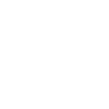
t = 0.00 s
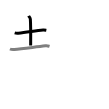
t = 2.50 s
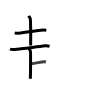
t = 4.75 s
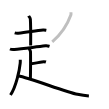
t = 7.25 s
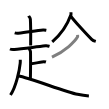
t = 9.50 s
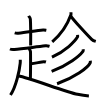
t = 12.00 s

The animated SVG that drew these frames (rendered in a browser with its animation timeline set to each time). Animation: 12 SMIL elements (animate=12); one cycle of 12.00 s.

<svg width="109px" height="109px" viewBox="0 0 px 109px" xmlns="http://www.w3.org/2000/svg" xmlns:xlink="http://www.w3.org/1999/xlink" xml:space="preserve" version="1.1"  baseProfile="full">
<path d="M14.69,32.91c0.93,0.27,2.62,0.32,3.56,0.27c8.28-0.43,17.32-2.68,24.81-3.06c1.54-0.08,2.48,0.13,3.25,0.26" style="fill:none;stroke:black;stroke-width:3;opacity:0">
  <animate attributeType="CSS" attributeName="opacity" from="0" to="1" begin="0s" dur="1s" repeatCount="0" fill="freeze" />
</path>
<path d="M28.62,15.96c0.12,0.27,1.61,1.43,1.73,3.17c0.55,8.36,0.3,23.63,0.3,26.48" style="fill:none;stroke:black;stroke-width:3;opacity:0">
  <animate attributeType="CSS" attributeName="opacity" from="0" to="1" begin="1s" dur="1s" repeatCount="0" fill="freeze" />
</path>
<path d="M9.96,49c1.15,0.52,3.26,0.64,4.42,0.52c7.62-0.77,20.36-2.44,31.12-3.69c1.91-0.22,3.07,0.25,4.03,0.51" style="fill:none;stroke:black;stroke-width:3;opacity:0">
  <animate attributeType="CSS" attributeName="opacity" from="0" to="1" begin="2s" dur="1s" repeatCount="0" fill="freeze" />
</path>
<path d="M28.54,48.3c1.06,0.47,1.7,2.11,1.91,3.04c0.21,0.94,0.13,21.57-0.08,27.42" style="fill:none;stroke:black;stroke-width:3;opacity:0">
  <animate attributeType="CSS" attributeName="opacity" from="0" to="1" begin="3s" dur="1s" repeatCount="0" fill="freeze" />
</path>
<path d="M31.07,63.84c3.94-0.47,11.01-2.19,12.71-2.19c1.03,0,1.64,0.17,2.16,0.35" style="fill:none;stroke:black;stroke-width:3;opacity:0">
  <animate attributeType="CSS" attributeName="opacity" from="0" to="1" begin="4s" dur="1s" repeatCount="0" fill="freeze" />
</path>
<path d="M20.27,59.8c0.03,0.83,0.06,2.14-0.06,3.33c-0.67,7.02-4.16,23.91-9.72,31.88" style="fill:none;stroke:black;stroke-width:3;opacity:0">
  <animate attributeType="CSS" attributeName="opacity" from="0" to="1" begin="5s" dur="1s" repeatCount="0" fill="freeze" />
</path>
<path d="M18.17,75.74c12.17,2.4,47.82,16.32,59.35,18.58c3.54,0.7,7.91,1.32,11.37,1.58" style="fill:none;stroke:black;stroke-width:3;opacity:0">
  <animate attributeType="CSS" attributeName="opacity" from="0" to="1" begin="6s" dur="1s" repeatCount="0" fill="freeze" />
</path>
<path d="M70.94,12.25c0.05,0.71,0.24,1.87-0.1,2.84c-2.39,6.66-8.32,18.1-18.61,26.73" style="fill:none;stroke:black;stroke-width:3;opacity:0">
  <animate attributeType="CSS" attributeName="opacity" from="0" to="1" begin="7s" dur="1s" repeatCount="0" fill="freeze" />
</path>
<path d="M70.62,15.88c3.34,4.79,17.36,20,21.05,23.5c1.25,1.19,2.85,1.7,4.1,2.04" style="fill:none;stroke:black;stroke-width:3;opacity:0">
  <animate attributeType="CSS" attributeName="opacity" from="0" to="1" begin="8s" dur="1s" repeatCount="0" fill="freeze" />
</path>
<path d="M77.59,34.91c0.07,0.54,0.27,1.48-0.15,2.19C74.7,41.77,65.5,50.85,51.96,57.23" style="fill:none;stroke:black;stroke-width:3;opacity:0">
  <animate attributeType="CSS" attributeName="opacity" from="0" to="1" begin="9s" dur="1s" repeatCount="0" fill="freeze" />
</path>
<path d="M83.13,49.27c0.09,0.52,0.32,1.43-0.18,2.1c-3.42,4.59-14.58,13.76-31.33,20.09" style="fill:none;stroke:black;stroke-width:3;opacity:0">
  <animate attributeType="CSS" attributeName="opacity" from="0" to="1" begin="10s" dur="1s" repeatCount="0" fill="freeze" />
</path>
<path d="M90.3,60.85c0.1,0.54,0.2,1.39-0.18,2.17c-2.26,4.57-15.26,14.59-33.05,20.73" style="fill:none;stroke:black;stroke-width:3;opacity:0">
  <animate attributeType="CSS" attributeName="opacity" from="0" to="1" begin="11s" dur="1s" repeatCount="0" fill="freeze" />
</path>
</svg>
